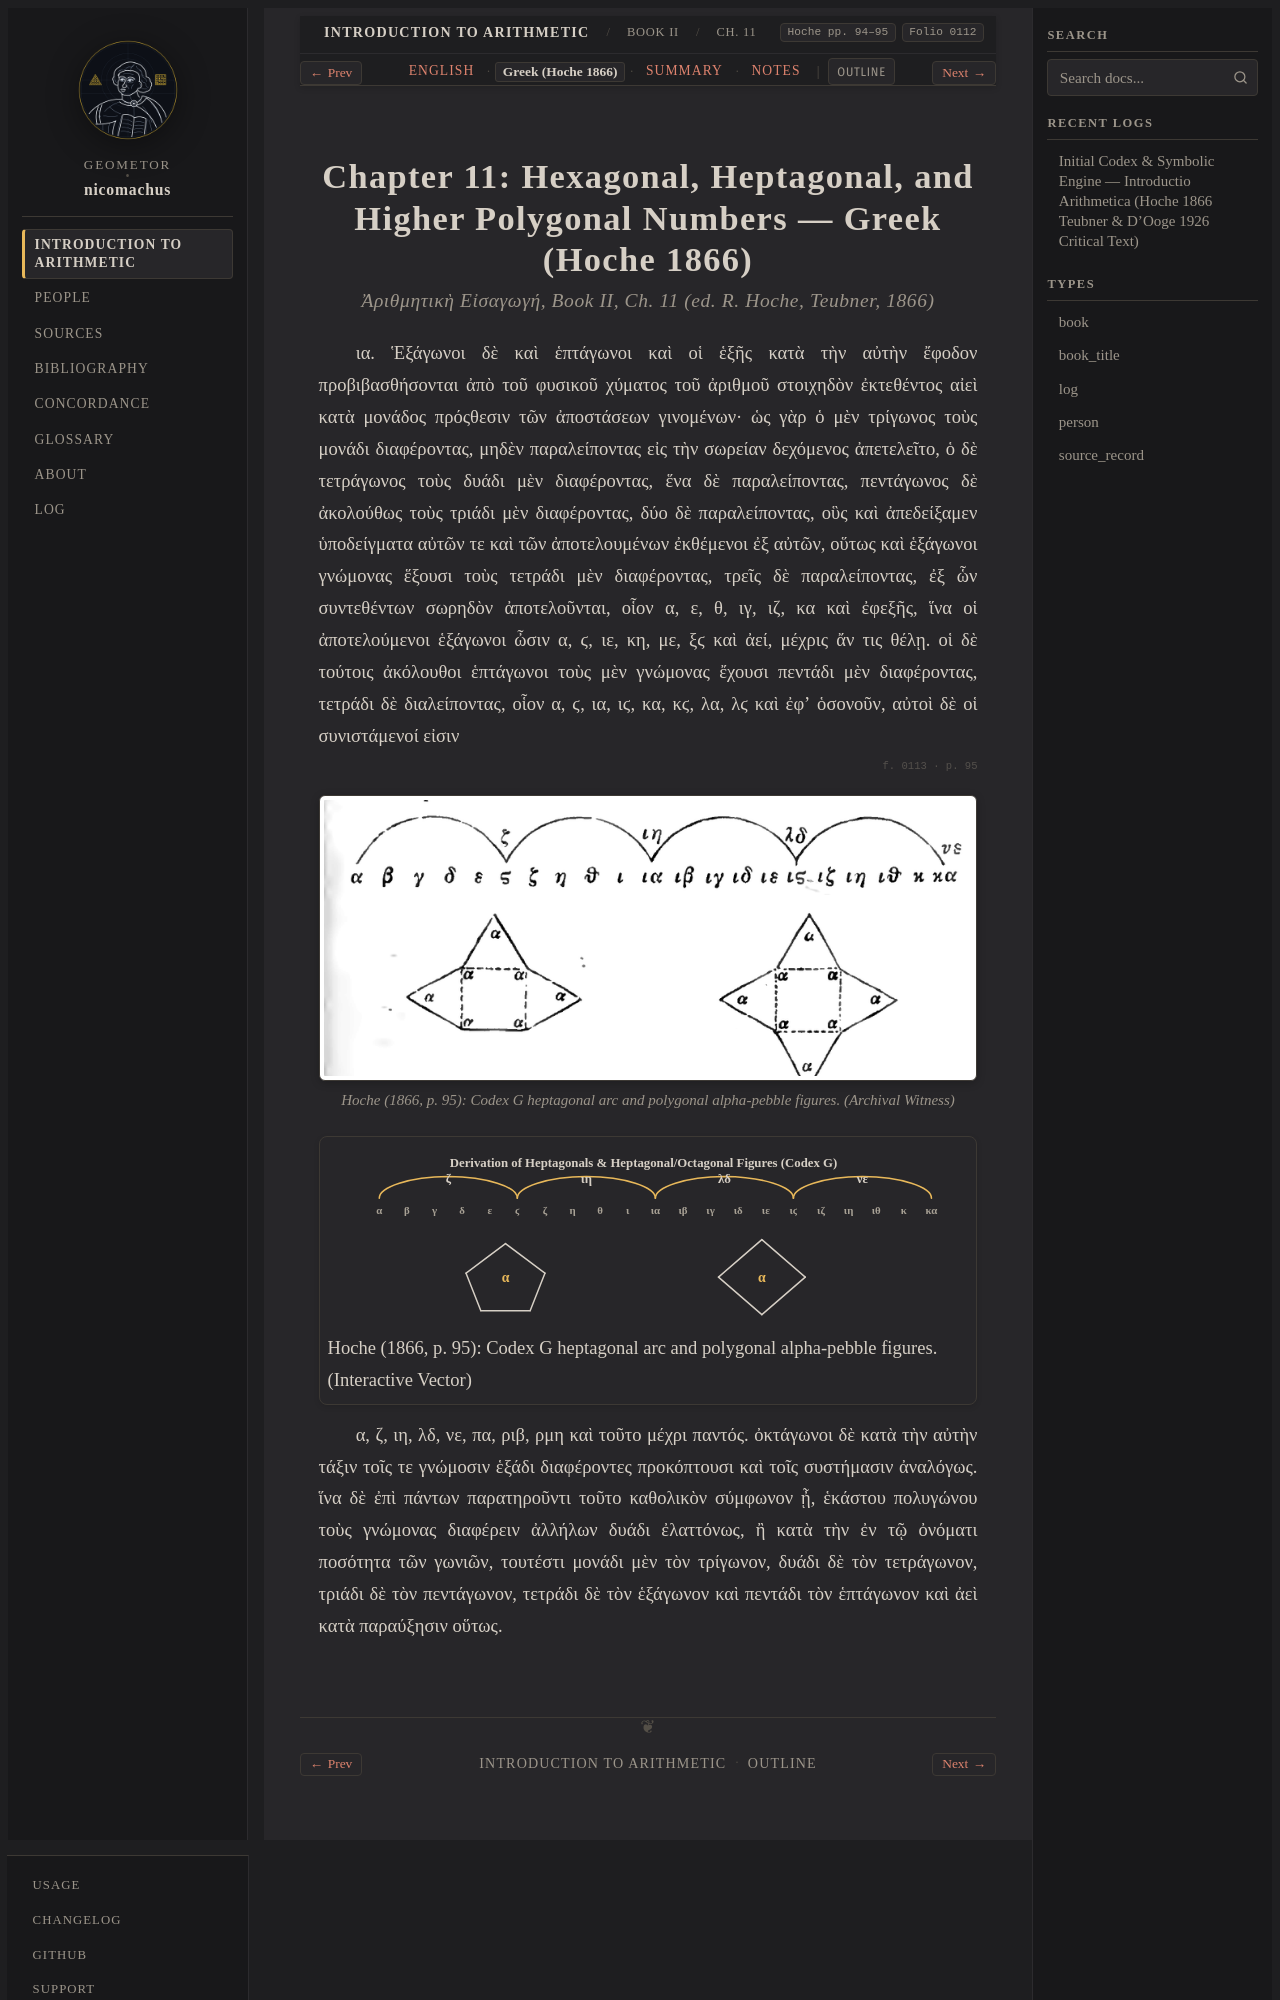

repository: geometor/nicomachus · page: introductio_arithmetica/book_02/ch_11/el.html · generator: sphinx

:order: 11
:layout: book
:breadcrumb_title: Ch. 11: Hexagonal & Higher Polygons (Greek)
:title: Chapter 11: Hexagonal, Heptagonal, and Higher Polygonal Numbers — Greek (Hoche 1866)
:canonical_id: Book II, Ch. 11
:original_id: Hoche pp. 94–95
:folio: hoche_1866:0112
:tracks: English: index | Greek: el | Summary: summary | Notes: notes

.. _nicomachus-el-2-11:
